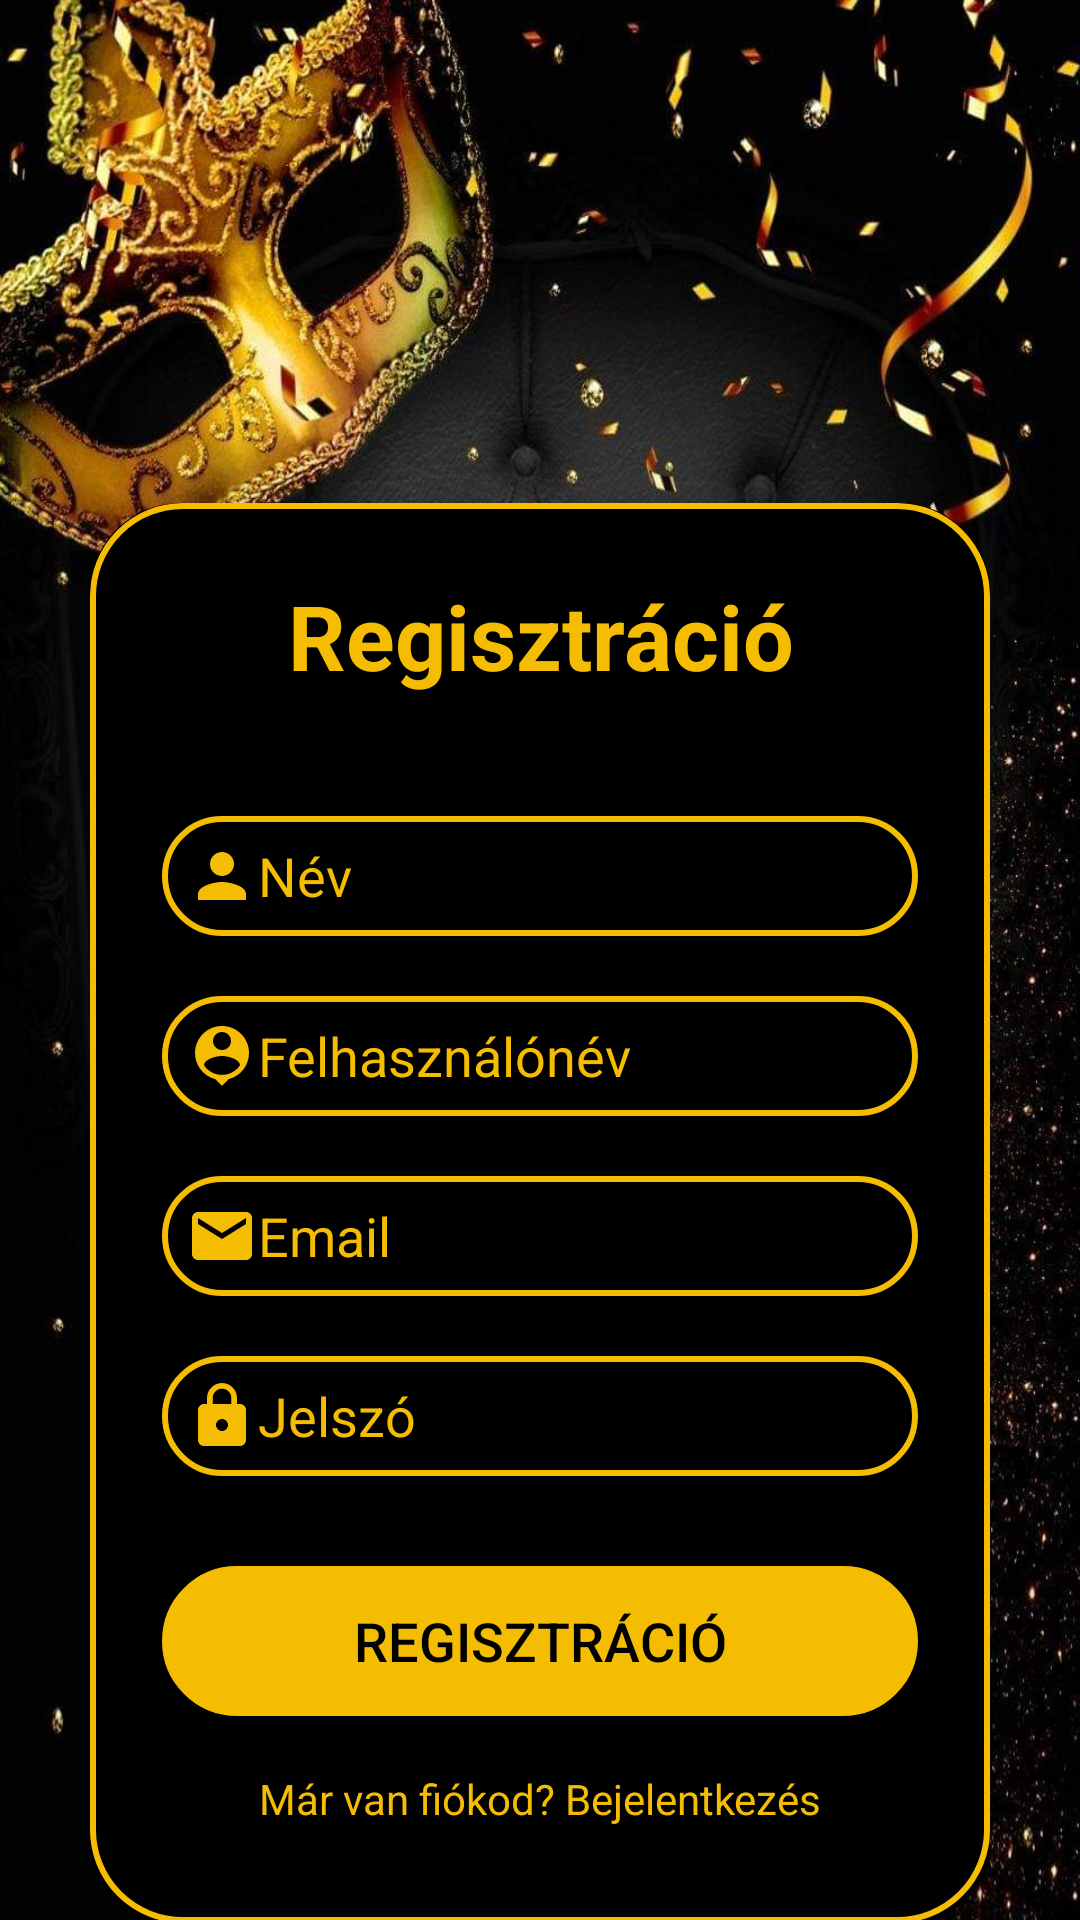

This screen was rendered from an Android layout file. Write that file and the resources it references.
<!-- AndroidManifest.xml: application theme Theme.InventoryApp -->
<!-- res/layout/activity_signup.xml -->
<?xml version="1.0" encoding="utf-8"?>
<LinearLayout xmlns:app="http://schemas.android.com/apk/res-auto"
    xmlns:tools="http://schemas.android.com/tools"
    xmlns:android="http://schemas.android.com/apk/res/android"
    android:layout_width="match_parent"
    android:background="@drawable/wallpaper"
    android:layout_height="match_parent"
    android:orientation="vertical"
    android:gravity="center"
    tools:context=".SignupActivity">

    <androidx.cardview.widget.CardView
        android:layout_width="300dp"
        android:layout_height="475dp"
        android:background="@color/black"
        android:backgroundTint="@color/black"
        android:layout_marginTop="170dp"
        app:cardCornerRadius="30dp"
        app:cardElevation="20dp">

        <LinearLayout
            android:layout_width="match_parent"
            android:layout_height="wrap_content"
            android:orientation="vertical"
            android:layout_gravity="center_horizontal"
            android:padding="24dp"
            android:background="@drawable/blue_border">

            <TextView
                android:layout_width="match_parent"
                android:layout_height="wrap_content"
                android:text="@string/sign_up_title"
                android:textSize = "30sp"
                android:textAlignment="center"
                android:textStyle="bold"
                android:textColor="@color/royal_gold"/>

            <EditText
                android:autofillHints="name"
                android:layout_width="match_parent"
                android:layout_height="40dp"
                android:id="@+id/signup_name"
                android:background="@drawable/blue_border"
                android:layout_marginTop="40dp"
                android:padding="8dp"
                android:hint="@string/Name_hint"
                android:textColorHint="@color/royal_gold"
                android:inputType="text"
                android:drawableStart="@drawable/ic_baseline_person_24"
                android:textColor="@color/royal_gold"/>

            <EditText
                android:autofillHints="username"
                android:layout_width="match_parent"
                android:layout_height="40dp"
                android:id="@+id/signup_username"
                android:background="@drawable/blue_border"
                android:layout_marginTop="20dp"
                android:padding="8dp"
                android:hint="@string/Username_hint"
                android:textColorHint="@color/royal_gold"
                android:inputType="text"
                android:drawableStart="@drawable/ic_baseline_person_pin_24"
                android:textColor="@color/royal_gold"/>

            <EditText
                android:autofillHints="emailAddress"
                android:layout_width="match_parent"
                android:layout_height="40dp"
                android:id="@+id/signup_email"
                android:background="@drawable/blue_border"
                android:layout_marginTop="20dp"
                android:padding="8dp"
                android:hint="@string/Email_hint"
                android:textColorHint="@color/royal_gold"
                android:inputType="textEmailAddress"
                android:drawableStart="@drawable/ic_baseline_email_24"
                android:textColor="@color/royal_gold"/>

            <EditText
                android:autofillHints="password"
                android:layout_width="match_parent"
                android:layout_height="40dp"
                android:id="@+id/signup_password"
                android:background="@drawable/blue_border"
                android:layout_marginTop="20dp"
                android:padding="8dp"
                android:hint="@string/Password_hint"
                android:textColorHint="@color/royal_gold"
                android:inputType="textPassword"
                android:drawableStart="@drawable/ic_baseline_lock_24"
                android:textColor="@color/royal_gold"/>

            <Button
                android:layout_width="match_parent"
                android:layout_height="50dp"
                android:text="@string/Sign_up_button"
                android:id="@+id/signup_button"
                android:textSize="18sp"
                android:layout_marginTop="30dp"
                android:background="@drawable/blue_border"
                android:backgroundTint="@color/royal_gold"
                android:textColor="@color/black"/>

            <TextView
                android:layout_width="wrap_content"
                android:layout_height="wrap_content"
                android:id="@+id/loginRedirectText"
                android:text="@string/Redirect_text"
                android:layout_gravity="center"
                android:padding="8dp"
                android:layout_marginTop="10dp"
                android:textSize="14sp"
                android:textColor="@color/royal_gold"/>

        </LinearLayout>
    </androidx.cardview.widget.CardView>
</LinearLayout>
<!-- resources referenced by this layout -->
<resources>
  <color name="black">#FF000000</color>
  <color name="royal_gold">#F5BD02</color>
  <!-- drawable blue_border (drawable) -->
  <?xml version="1.0" encoding="utf-8"?>
  <shape xmlns:android="http://schemas.android.com/apk/res/android"
      android:shape="rectangle">
  
      <stroke
          android:width="2dp"
          android:color="@color/royal_gold"/>
      <corners
          android:radius="30dp"/>
  </shape>
  <!-- drawable ic_baseline_email_24 (drawable) -->
  <vector android:height="24dp" android:tint="#F5BD02"
      android:viewportHeight="24" android:viewportWidth="24"
      android:width="24dp" xmlns:android="http://schemas.android.com/apk/res/android">
      <path android:fillColor="@android:color/white" android:pathData="M20,4L4,4c-1.1,0 -1.99,0.9 -1.99,2L2,18c0,1.1 0.9,2 2,2h16c1.1,0 2,-0.9 2,-2L22,6c0,-1.1 -0.9,-2 -2,-2zM20,8l-8,5 -8,-5L4,6l8,5 8,-5v2z"/>
  </vector>
  <!-- drawable ic_baseline_lock_24 (drawable) -->
  <vector android:height="24dp" android:tint="#F5BD02"
      android:viewportHeight="24" android:viewportWidth="24"
      android:width="24dp" xmlns:android="http://schemas.android.com/apk/res/android">
      <path android:fillColor="@android:color/white" android:pathData="M18,8h-1L17,6c0,-2.76 -2.24,-5 -5,-5S7,3.24 7,6v2L6,8c-1.1,0 -2,0.9 -2,2v10c0,1.1 0.9,2 2,2h12c1.1,0 2,-0.9 2,-2L20,10c0,-1.1 -0.9,-2 -2,-2zM12,17c-1.1,0 -2,-0.9 -2,-2s0.9,-2 2,-2 2,0.9 2,2 -0.9,2 -2,2zM15.1,8L8.9,8L8.9,6c0,-1.71 1.39,-3.1 3.1,-3.1 1.71,0 3.1,1.39 3.1,3.1v2z"/>
  </vector>
  <!-- drawable ic_baseline_person_24 (drawable) -->
  <vector android:height="24dp" android:tint="#F5BD02"
      android:viewportHeight="24" android:viewportWidth="24"
      android:width="24dp" xmlns:android="http://schemas.android.com/apk/res/android">
      <path android:fillColor="@android:color/white" android:pathData="M12,12c2.21,0 4,-1.79 4,-4s-1.79,-4 -4,-4 -4,1.79 -4,4 1.79,4 4,4zM12,14c-2.67,0 -8,1.34 -8,4v2h16v-2c0,-2.66 -5.33,-4 -8,-4z"/>
  </vector>
  <!-- drawable ic_baseline_person_pin_24 (drawable) -->
  <vector android:height="24dp" android:tint="#F5BD02"
      android:viewportHeight="24" android:viewportWidth="24"
      android:width="24dp" xmlns:android="http://schemas.android.com/apk/res/android">
      <path android:fillColor="@android:color/white" android:pathData="M12,2c-4.97,0 -9,4.03 -9,9 0,4.17 2.84,7.67 6.69,8.69L12,22l2.31,-2.31C18.16,18.67 21,15.17 21,11c0,-4.97 -4.03,-9 -9,-9zM12,4c1.66,0 3,1.34 3,3s-1.34,3 -3,3 -3,-1.34 -3,-3 1.34,-3 3,-3zM12,18.3c-2.5,0 -4.71,-1.28 -6,-3.22 0.03,-1.99 4,-3.08 6,-3.08 1.99,0 5.97,1.09 6,3.08 -1.29,1.94 -3.5,3.22 -6,3.22z"/>
  </vector>
  <!-- drawable wallpaper: jpeg bitmap (drawable, 147557 bytes) -->
  <string name="Email_hint">Email</string>
  <string name="Name_hint">Név</string>
  <string name="Password_hint">Jelszó</string>
  <string name="Redirect_text">Már van fiókod? Bejelentkezés</string>
  <string name="Sign_up_button">Regisztráció</string>
  <string name="Username_hint">Felhasználónév</string>
  <string name="sign_up_title">Regisztráció</string>
  <style name="Theme.InventoryApp" parent="Theme.AppCompat.Light.NoActionBar">
          
          <item name="colorPrimary">@color/queenBlue</item>
          <item name="colorPrimaryDark">@color/queenBlue</item>
          <item name="colorAccent">@color/teal_200</item>
          
      </style>
  <color name="queenBlue">#2216F1</color>
  <color name="teal_200">#FF03DAC5</color>
</resources>
